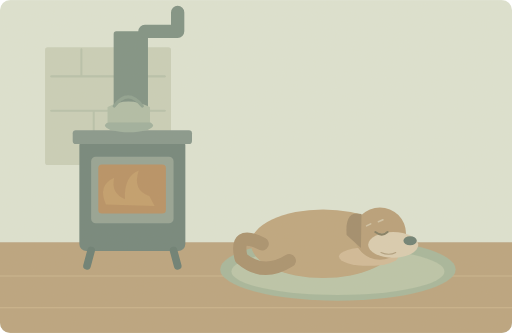
t = 0.00 s
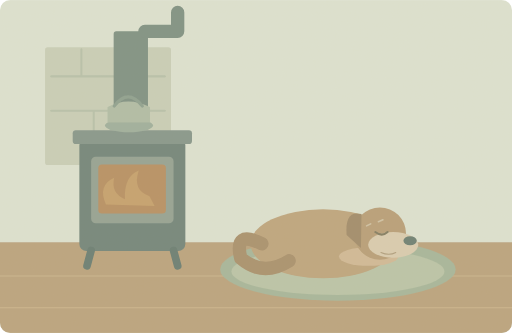
t = 1.25 s
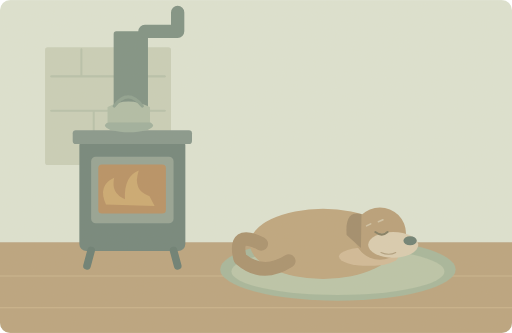
t = 3.75 s
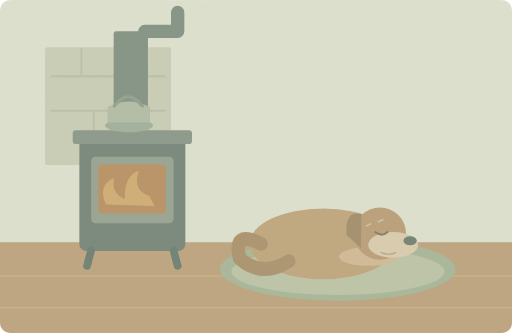
t = 5.00 s
t = 6.25 s: frame unchanged from t = 3.75 s, image omitted
t = 8.75 s: frame unchanged from t = 1.25 s, image omitted

The animated SVG that drew these frames (rendered in a browser with its animation timeline set to each time). Animation: 2 SMIL elements (animate=1,animateTransform=1); one cycle of 10.00 s, repeats indefinitely.

<svg xmlns="http://www.w3.org/2000/svg" width="1000" height="650" viewBox="0 0 1000 650" role="img" aria-labelledby="title desc"><title id="title">单词小故事</title><desc id="desc">Our old dog sleeps beside the warm kitchen stove.</desc><metadata>{"wordId": "old", "dailyExample": "Our old dog sleeps beside the warm kitchen stove.", "source": "https://github.com/go1app/word-atlas/blob/main/public/atlas/entries/5.json", "attribution": "Word Atlas contributors — CC BY 4.0", "license": "https://creativecommons.org/licenses/by/4.0/", "changes": "New original vector animation interpreting the daily example.", "durationSeconds": 10}</metadata><defs><clipPath id="frame"><rect width="1000" height="650" rx="20"/></clipPath><filter id="paper"><feTurbulence type="fractalNoise" baseFrequency=".74" numOctaves="3" stitchTiles="stitch"/><feColorMatrix type="saturate" values="0"/><feComponentTransfer><feFuncA type="linear" slope=".065"/></feComponentTransfer><feBlend in="SourceGraphic" mode="soft-light"/></filter><filter id="glow" x="-100%" y="-100%" width="300%" height="300%"><feGaussianBlur stdDeviation="8"/></filter></defs><g clip-path="url(#frame)"><rect x="0" y="0" width="1000" height="650" rx="0" fill="#dce3d3" /><rect x="0" y="473" width="1000" height="177" rx="0" fill="#b8a17c" /><path d="M0 539H1000M0 601H1000" fill="none" stroke="#cbb48c" stroke-width="2" stroke-linecap="round" stroke-linejoin="round" /><rect x="88" y="92" width="246" height="230" rx="5" fill="#c8cfb9" /><path d="M100 149H322M100 216H322M159 96V149M264 151V215M183 216V316" fill="none" stroke="#b5c0aa" stroke-width="4" stroke-linecap="round" stroke-linejoin="round" /><rect x="155" y="269" width="207" height="221" rx="14" fill="#6d8279" /><rect x="142" y="254" width="233" height="27" rx="6" fill="#82948a" /><rect x="178" y="306" width="161" height="130" rx="9" fill="#91a092" /><rect x="192" y="321" width="132" height="96" rx="7" fill="#b58d60" /><g><animate attributeName="opacity" values=".35;.8;.35" keyTimes="0;.5;1" dur="10s" repeatCount="indefinite"/><path d="M207 399Q190 362 223 347Q216 377 244 389Q242 344 271 333Q258 372 292 383L302 402Z" fill="#d4b475" stroke="none" stroke-width="2" stroke-linecap="round" stroke-linejoin="round" /></g><path d="M178 489l-8 30M339 489l8 30" fill="none" stroke="#647a70" stroke-width="15" stroke-linecap="round" stroke-linejoin="round" /><rect x="222" y="61" width="67" height="192" rx="5" fill="#7a8e82" /><path d="M283 61H347V24" fill="none" stroke="#7a8e82" stroke-width="26" stroke-linecap="round" stroke-linejoin="round" /><ellipse cx="252" cy="245" rx="47" ry="13" fill="#9bae9c"/><path d="M210 239v-30q40 -22 83 0v30Z" fill="#aebca6" stroke="none" stroke-width="2" stroke-linecap="round" stroke-linejoin="round" /><path d="M223 207q27 -36 55 0" fill="none" stroke="#8a9f8e" stroke-width="6" stroke-linecap="round" stroke-linejoin="round" /><ellipse cx="660" cy="526" rx="230" ry="61" fill="#a4b59a"/><ellipse cx="660" cy="530" rx="208" ry="46" fill="#b8c4a8"/><g transform="translate(631 476)"><g><animateTransform attributeName="transform" type="scale" values="1 1;1.018 1.03;1 1" keyTimes="0;.5;1" dur="10s" repeatCount="indefinite"/><ellipse cx="0" cy="0" rx="141" ry="67" fill="#bca37c"/><path d="M-119 0Q-174 -28 -160 28Q-117 65 -66 33" fill="none" stroke="#a68e6b" stroke-width="26" stroke-linecap="round" stroke-linejoin="round" /></g></g><ellipse cx="720" cy="501" rx="58" ry="18" fill="#d0b996"/><circle cx="742" cy="456" r="51" fill="#b69d76" /><path d="M706 418Q673 409 677 459L705 484Z" fill="#9e8968" stroke="none" stroke-width="2" stroke-linecap="round" stroke-linejoin="round" /><ellipse cx="768" cy="478" rx="49" ry="25" fill="#d9ccb0"/><ellipse cx="801" cy="470" rx="13" ry="9" fill="#677c70"/><path d="M733 453q13 10 24 0" fill="none" stroke="#7e795e" stroke-width="4" stroke-linecap="round" stroke-linejoin="round" /><path d="M739 433l9 -4M716 441l8 -4" fill="none" stroke="#cfc2a5" stroke-width="3" stroke-linecap="round" stroke-linejoin="round" /><path d="M744 493q16 7 29 0" fill="none" stroke="#ad9c7c" stroke-width="2" stroke-linecap="round" stroke-linejoin="round" /><rect width="1000" height="650" fill="#ddc8a0" opacity=".14" filter="url(#paper)" pointer-events="none"/></g></svg>
